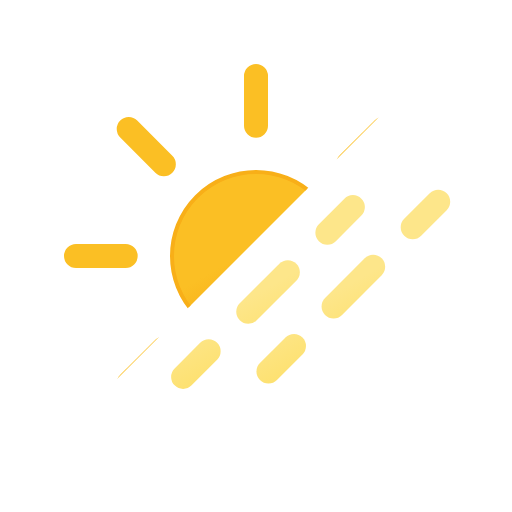
t = 0.00 s
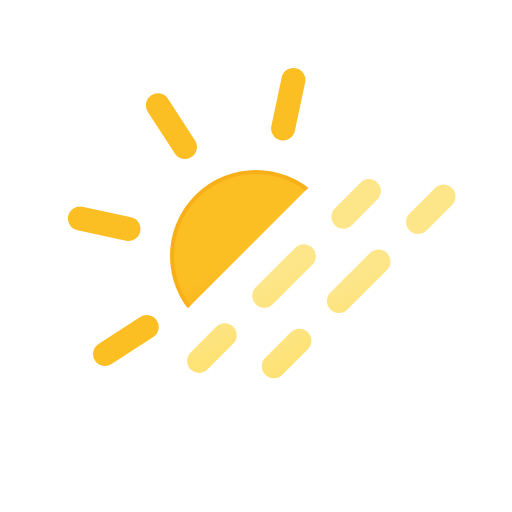
t = 1.50 s
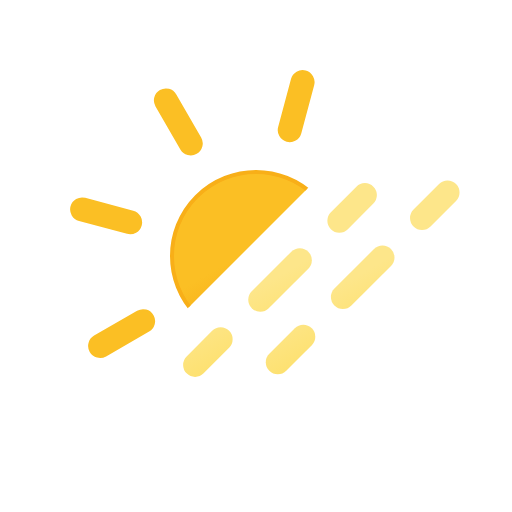
t = 1.88 s
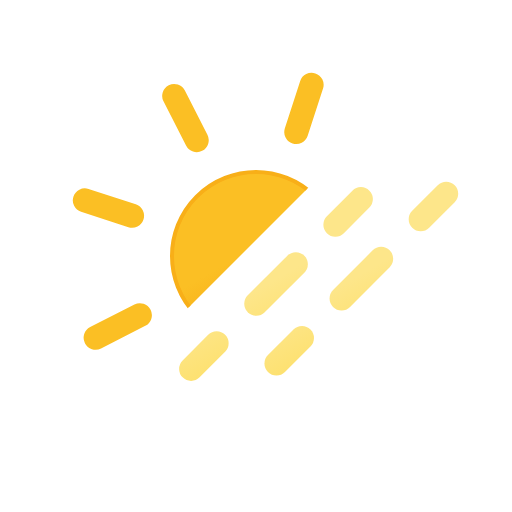
t = 2.25 s
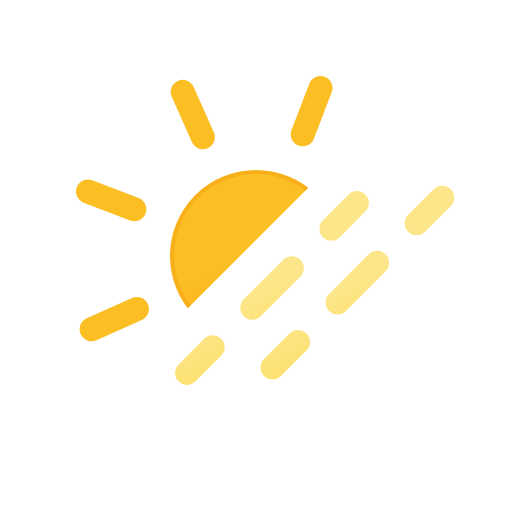
t = 2.63 s
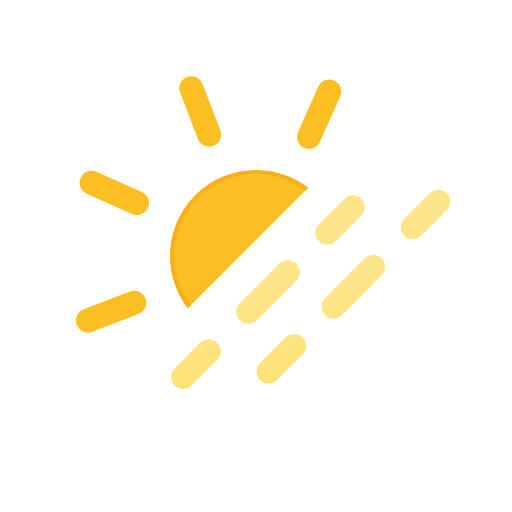
t = 3.00 s

The animated SVG that drew these frames (rendered in a browser with its animation timeline set to each time). Animation: 3 SMIL elements (animateTransform=3); frames cover the first 3.00 s, repeats indefinitely.

<svg
    xmlns="http://www.w3.org/2000/svg"
    xmlns:xlink="http://www.w3.org/1999/xlink"
    viewBox="0 0 64 64"
>
    <defs>
        <clipPath id="a">
            <polygon points="7.5 7.5 54.5 7.5 7.5 54.5 7.5 7.5" fill="none" />
        </clipPath>
        <linearGradient
            id="b"
            x1="26.75"
            y1="22.91"
            x2="37.25"
            y2="41.09"
            gradientUnits="userSpaceOnUse"
        >
            <stop offset="0" stop-color="#fbbf24" />
            <stop offset="0.45" stop-color="#fbbf24" />
            <stop offset="1" stop-color="#f59e0b" />
        </linearGradient>
        <linearGradient
            id="c"
            x1="22.14"
            y1="36"
            x2="27.53"
            y2="45.32"
            gradientUnits="userSpaceOnUse"
        >
            <stop offset="0" stop-color="#fde68a" />
            <stop offset="0.45" stop-color="#fde68a" />
            <stop offset="1" stop-color="#fde171" />
        </linearGradient>
        <linearGradient
            id="d"
            x1="34.27"
            y1="28.99"
            x2="39.66"
            y2="38.32"
            xlink:href="#c"
        />
        <linearGradient
            id="e"
            x1="43.47"
            y1="23.68"
            x2="48.86"
            y2="33"
            xlink:href="#c"
        />
        <linearGradient
            id="f"
            x1="32.14"
            y1="36"
            x2="37.53"
            y2="45.32"
            xlink:href="#c"
        />
        <linearGradient
            id="g"
            x1="44.27"
            y1="28.99"
            x2="49.66"
            y2="38.32"
            xlink:href="#c"
        />
        <linearGradient
            id="h"
            x1="53.47"
            y1="23.68"
            x2="58.86"
            y2="33"
            xlink:href="#c"
        />
    </defs>
    <g clip-path="url(#a)">
        <circle
            cx="32"
            cy="32"
            r="10.5"
            stroke="#f8af18"
            stroke-miterlimit="10"
            stroke-width="0.5"
            fill="url(#b)"
        />
        <path
            d="M32,15.71V9.5m0,45V48.29M43.52,20.48l4.39-4.39M16.09,47.91l4.39-4.39m0-23-4.39-4.39M47.91,47.91l-4.39-4.39M15.71,32H9.5m45,0H48.29"
            fill="none"
            stroke="#fbbf24"
            stroke-linecap="round"
            stroke-miterlimit="10"
            stroke-width="3"
        >
            <animateTransform
                attributeName="transform"
                type="rotate"
                values="0 32 32; 360 32 32"
                dur="45s"
                repeatCount="indefinite"
            />
        </path>
    </g>
    <g>
        <line
            x1="24.89"
            y1="45.11"
            x2="28.08"
            y2="41.92"
            fill="none"
            stroke-linecap="round"
            stroke-miterlimit="10"
            stroke-width="3"
            stroke="url(#c)"
        />
        <line
            x1="33.03"
            y1="36.97"
            x2="40.45"
            y2="29.55"
            fill="none"
            stroke-linecap="round"
            stroke-miterlimit="10"
            stroke-width="3"
            stroke-dasharray="7 7"
            stroke="url(#d)"
        />
        <line
            x1="42.92"
            y1="27.08"
            x2="46.11"
            y2="23.89"
            fill="none"
            stroke-linecap="round"
            stroke-miterlimit="10"
            stroke-width="3"
            stroke="url(#e)"
        />
        <animateTransform
            attributeName="transform"
            type="translate"
            values="-2 2; 0 0; -2 2"
            dur="3s"
            repeatCount="indefinite"
        />
    </g>
    <g>
        <line
            x1="34.89"
            y1="45.11"
            x2="38.08"
            y2="41.92"
            fill="none"
            stroke-linecap="round"
            stroke-miterlimit="10"
            stroke-width="3"
            stroke="url(#f)"
        />
        <line
            x1="43.03"
            y1="36.97"
            x2="50.45"
            y2="29.55"
            fill="none"
            stroke-linecap="round"
            stroke-miterlimit="10"
            stroke-width="3"
            stroke-dasharray="7 7"
            stroke="url(#g)"
        />
        <line
            x1="52.92"
            y1="27.08"
            x2="56.11"
            y2="23.89"
            fill="none"
            stroke-linecap="round"
            stroke-miterlimit="10"
            stroke-width="3"
            stroke="url(#h)"
        />
        <animateTransform
            attributeName="transform"
            type="translate"
            values="-2 2; 0 0; -2 2"
            dur="3s"
            begin="-2.5s"
            repeatCount="indefinite"
        />
    </g>
</svg>
